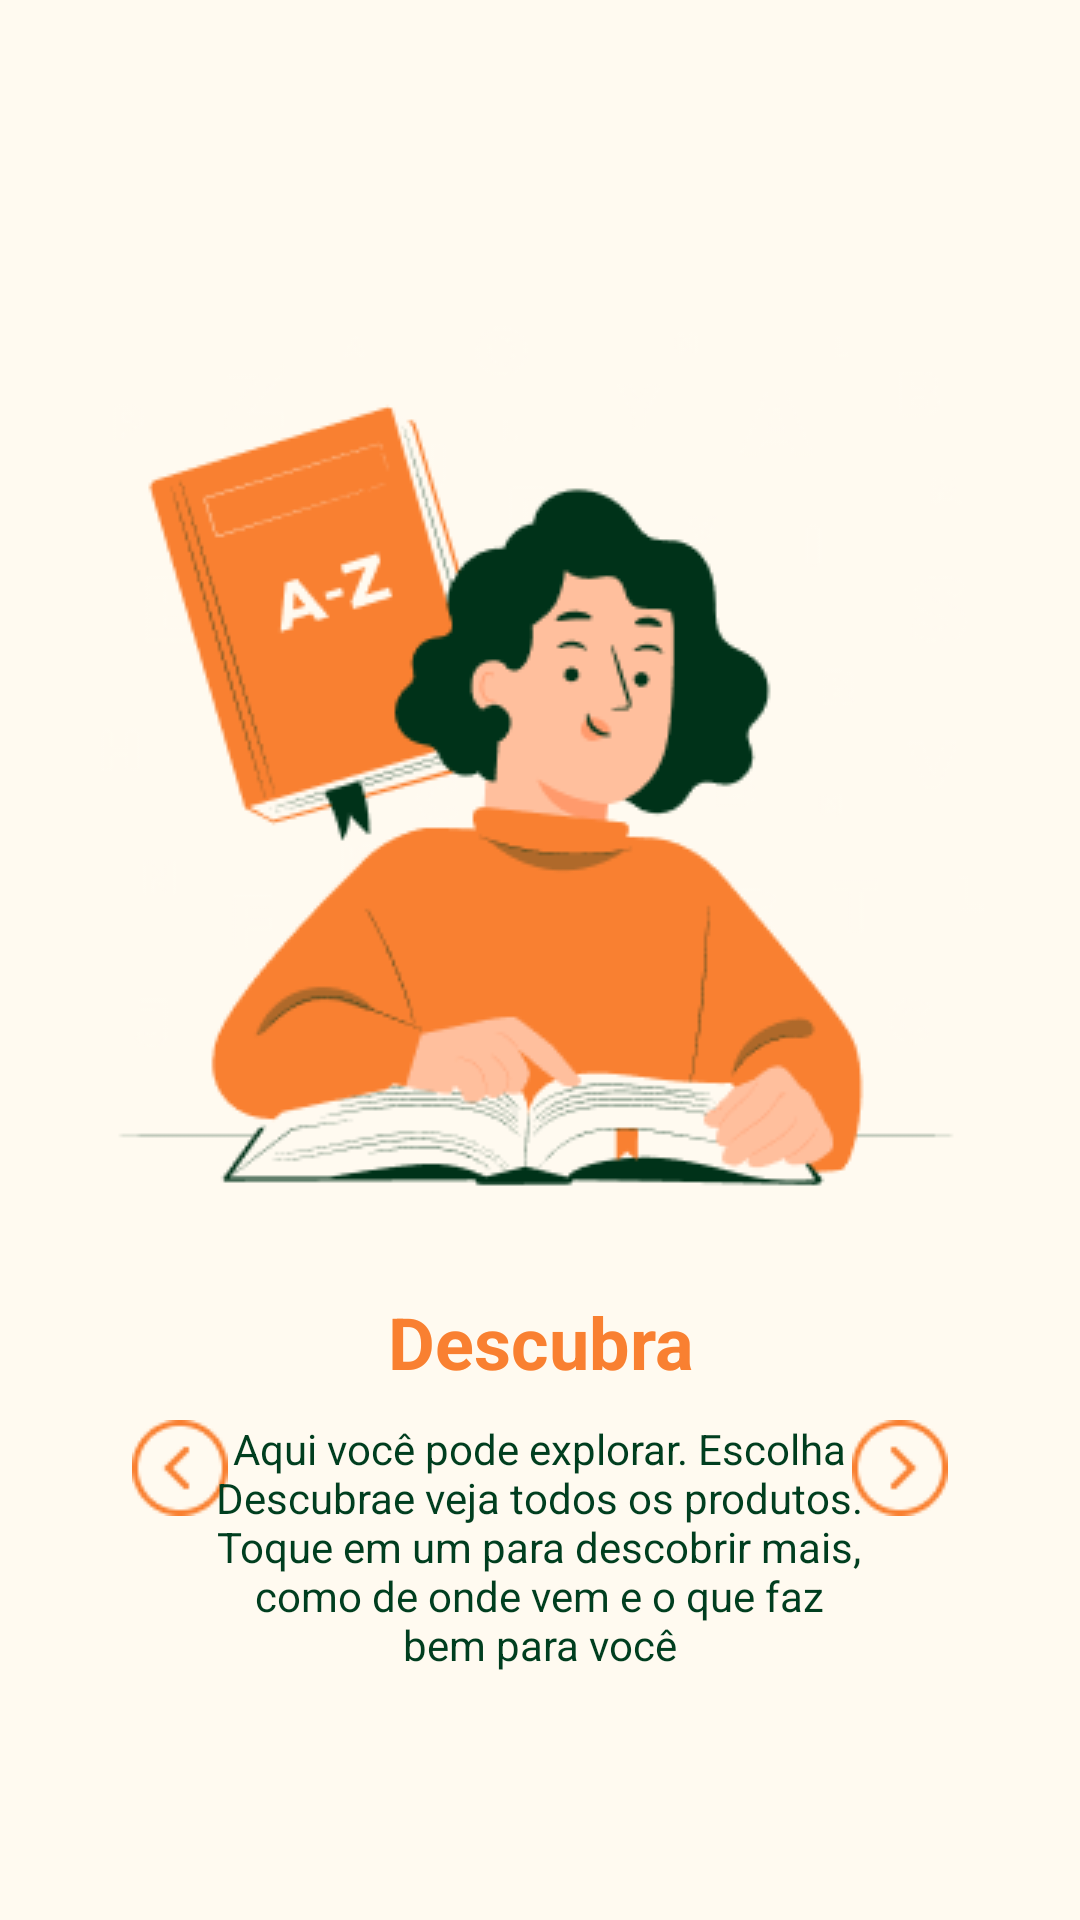

Reconstruct the res/layout file that produces this screen, plus the resources it refers to.
<!-- AndroidManifest.xml: application theme Theme.Hort -->
<!-- res/layout/activity_wizard1.xml -->
<?xml version="1.0" encoding="utf-8"?>
<androidx.constraintlayout.widget.ConstraintLayout xmlns:android="http://schemas.android.com/apk/res/android"
    xmlns:app="http://schemas.android.com/apk/res-auto"
    xmlns:tools="http://schemas.android.com/tools"
    android:layout_width="match_parent"
    android:layout_height="match_parent"
    android:background="@color/branco"
    android:layout_gravity="center"
    tools:context=".wizzard.wizard1">

    <ImageView
        android:id="@+id/imageView2"
        android:layout_width="wrap_content"
        android:layout_height="wrap_content"
        android:src="@drawable/estudando"
        app:layout_constraintBottom_toBottomOf="parent"
        app:layout_constraintEnd_toEndOf="parent"
        app:layout_constraintHorizontal_bias="0.494"
        app:layout_constraintStart_toStartOf="parent"
        app:layout_constraintTop_toTopOf="parent"
        app:layout_constraintVertical_bias="0.284" />

    <TextView
        android:id="@+id/textView3"
        android:layout_width="match_parent"
        android:layout_height="wrap_content"
        android:layout_marginTop="20dp"
        android:text="Descubra"
        android:textStyle="bold"
        android:textAlignment="center"
        android:textColor="@color/laranja"
        android:textSize="24dp"
        app:layout_constraintTop_toBottomOf="@+id/imageView2"
        tools:layout_editor_absoluteX="0dp" />

    <ImageView
        android:id="@+id/proximaTela"
        android:layout_width="wrap_content"
        android:layout_height="wrap_content"
        android:layout_marginEnd="44dp"
        android:src="@drawable/btn_next"
        app:layout_constraintBottom_toBottomOf="@+id/textView4"
        app:layout_constraintEnd_toEndOf="parent"
        app:layout_constraintTop_toTopOf="@+id/textView3"
        app:layout_constraintVertical_bias="0.447" />

    <ImageView
        android:id="@+id/anteriorTela"
        android:layout_width="wrap_content"
        android:layout_height="wrap_content"
        android:layout_marginStart="44dp"
        android:rotation="180"
        android:src="@drawable/btn_next"
        app:layout_constraintBottom_toBottomOf="@+id/textView4"

        app:layout_constraintStart_toStartOf="parent"
        app:layout_constraintTop_toTopOf="@+id/textView3"
        app:layout_constraintVertical_bias="0.447" />

    <TextView
        android:id="@+id/textView4"
        android:layout_width="220dp"
        android:layout_height="wrap_content"
        android:layout_marginTop="10dp"
        android:text="@string/tutorial1"
        android:textAlignment="center"
        android:textColor="@color/verde"
        app:layout_constraintEnd_toEndOf="parent"
        app:layout_constraintHorizontal_bias="0.497"
        app:layout_constraintStart_toStartOf="parent"
        app:layout_constraintTop_toBottomOf="@+id/textView3" />



</androidx.constraintlayout.widget.ConstraintLayout>
<!-- resources referenced by this layout -->
<resources>
  <color name="branco">#FFFAF0</color>
  <color name="laranja">#F98031</color>
  <color name="verde">#003E1F</color>
  <!-- drawable btn_next: png bitmap (drawable, 860 bytes) -->
  <!-- drawable estudando: png bitmap (drawable, 24518 bytes) -->
  <string name="tutorial1">Aqui você pode explorar. Escolha "Descubra" e veja todos os produtos. Toque em um para descobrir mais, como de onde vem e o que faz bem para você</string>
  <style name="Theme.Hort" parent="Base.Theme.Hort" />
  <style name="Base.Theme.Hort" parent="Theme.Material3.DayNight.NoActionBar">
          
          
      </style>
</resources>
